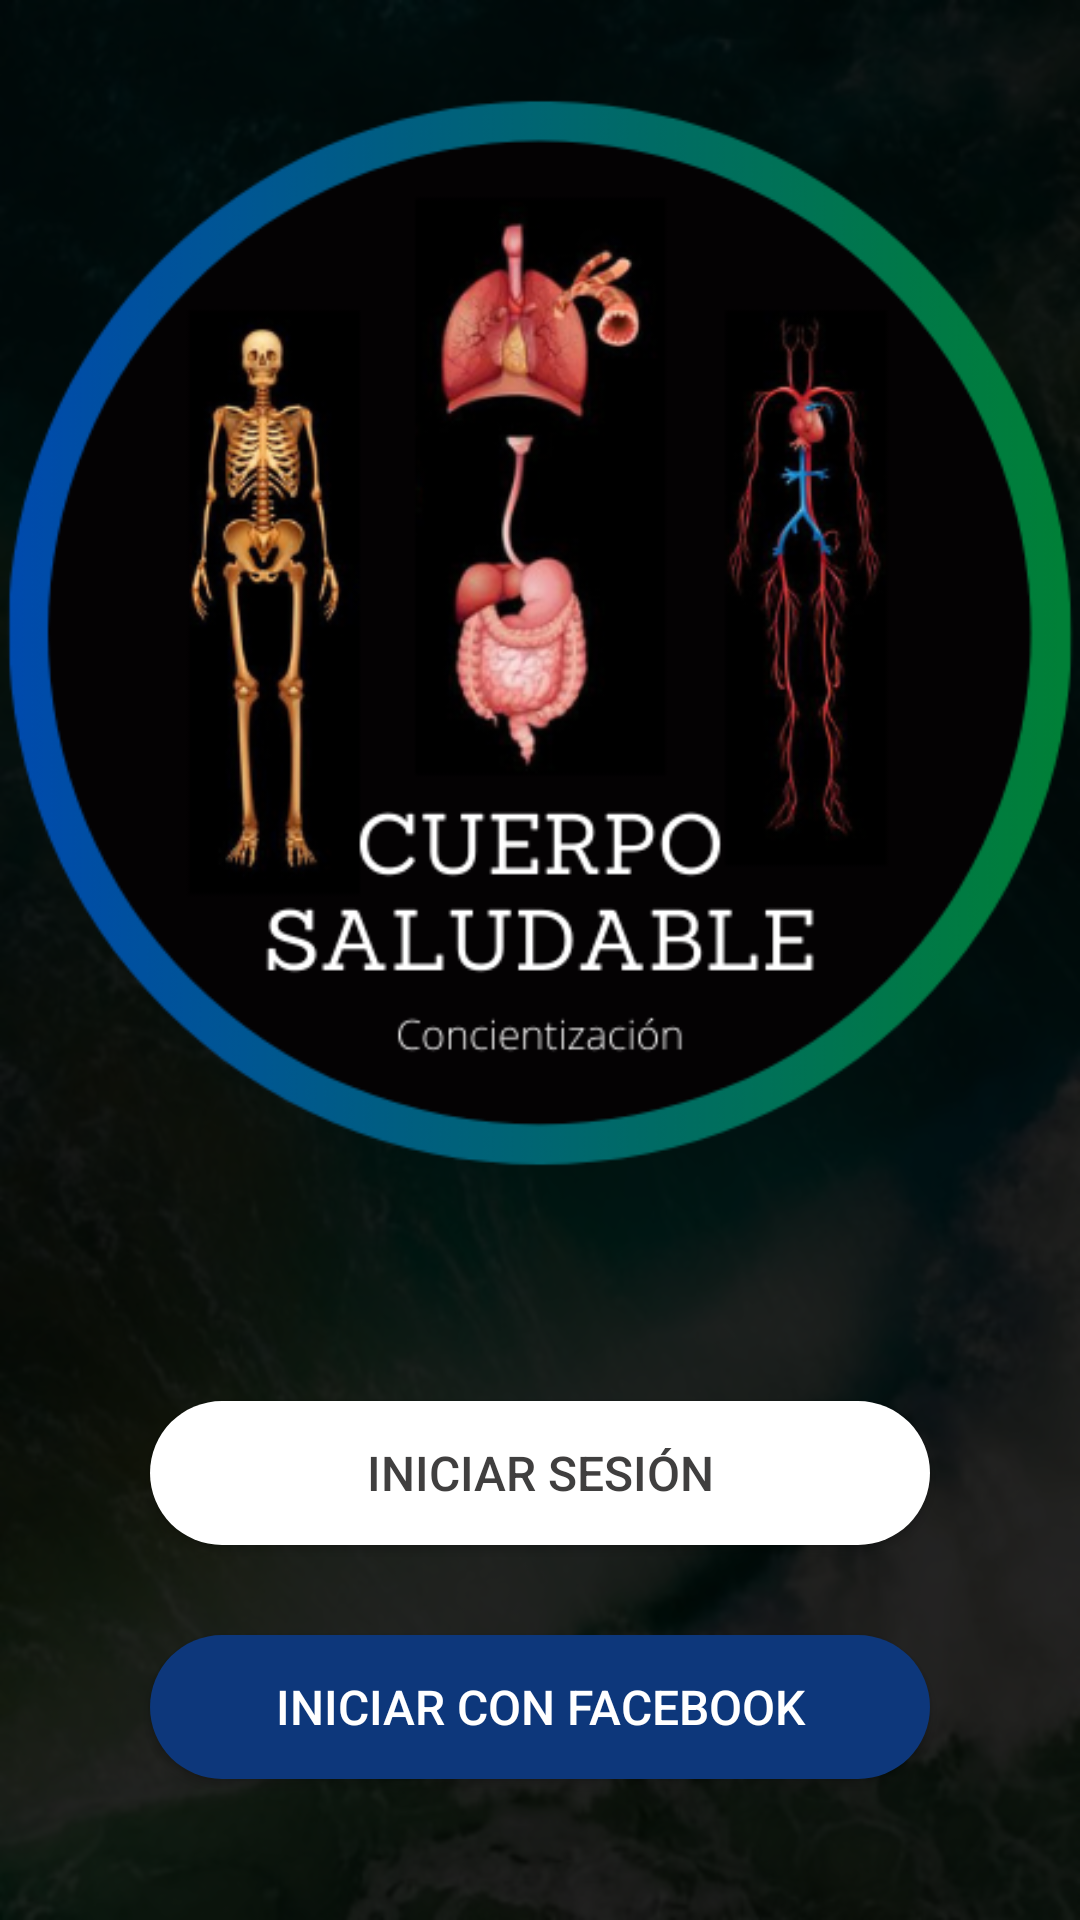

Android layout source for this screen:
<!-- AndroidManifest.xml: application theme Theme.CuerpoHumano -->
<!-- res/layout/activity_login2.xml -->
<?xml version="1.0" encoding="utf-8"?>
<RelativeLayout xmlns:android="http://schemas.android.com/apk/res/android"
xmlns:app="http://schemas.android.com/apk/res-auto"
xmlns:tools="http://schemas.android.com/tools"
android:layout_width="match_parent"
android:layout_height="match_parent"
tools:context=".MainActivity2">

<ImageView
    android:layout_width="match_parent"
    android:layout_height="match_parent"
    android:src="@drawable/fondo"
    android:scaleType="centerCrop"
    />
<LinearLayout
    android:layout_width="match_parent"
    android:orientation="vertical"
    android:background="#d8000000"
    android:gravity="center"
    android:layout_height="match_parent">

    <ImageView
        android:layout_width="400dp"
        android:layout_height="400dp"
        android:layout_marginBottom="50dp"
        android:src="@drawable/san_fernando"
        />

    <Button
        android:id="@+id/ir_button"
        android:layout_width="match_parent"
        android:layout_height="wrap_content"
        android:layout_marginLeft="50dp"
        android:layout_marginRight="50dp"
        android:layout_marginBottom="30dp"
        android:background="@drawable/btn_redondeado_white"
        android:text="Iniciar Sesión"
        android:textColor="#403f3f"
        android:textSize="16dp"
        app:backgroundTint="#FFFFFF" />

    <Button
        android:id="@+id/login"
        android:layout_width="match_parent"
        android:layout_height="wrap_content"
        android:layout_marginLeft="50dp"
        android:layout_marginRight="50dp"
        android:layout_marginBottom="30dp"
        android:background="@drawable/btn_redondeado_white"
        android:text="INICIAR CON FACEBOOK"
        android:textAllCaps="false"
        android:textColor="#ffffff"
        android:textSize="16dp"
        app:backgroundTint="#0D377B" />



</LinearLayout>

</RelativeLayout>
<!-- resources referenced by this layout -->
<resources>
  <!-- drawable btn_redondeado_white (drawable) -->
  <?xml version="1.0" encoding="utf-8"?>
  <shape android:shape="rectangle"
      xmlns:android="http://schemas.android.com/apk/res/android">
  <solid android:color="@color/celeste"></solid>
      <corners android:radius="50dp"></corners>
  </shape>
  <!-- drawable fondo: png bitmap (drawable-mdpi, 644808 bytes) -->
  <!-- drawable san_fernando: png bitmap (drawable-hdpi, 42942 bytes) -->
  <style name="Theme.CuerpoHumano" parent="Theme.MaterialComponents.DayNight.NoActionBar">
          
          <item name="colorPrimary">@color/purple_500</item>
          <item name="colorPrimaryVariant">@color/purple_700</item>
          <item name="colorOnPrimary">@color/white</item>
          
          <item name="colorSecondary">@color/teal_200</item>
          <item name="colorSecondaryVariant">@color/teal_700</item>
          <item name="colorOnSecondary">@color/black</item>
          
          <item name="android:statusBarColor" tools:targetApi="l">?attr/colorPrimaryVariant</item>
          
      </style>
  <color name="celeste">#41ACBA</color>
  <color name="purple_500">#FF6200EE</color>
  <color name="purple_700">#FF3700B3</color>
  <color name="white">#FFFFFFFF</color>
  <color name="teal_200">#FF03DAC5</color>
  <color name="teal_700">#FF018786</color>
  <color name="black">#FF000000</color>
</resources>
